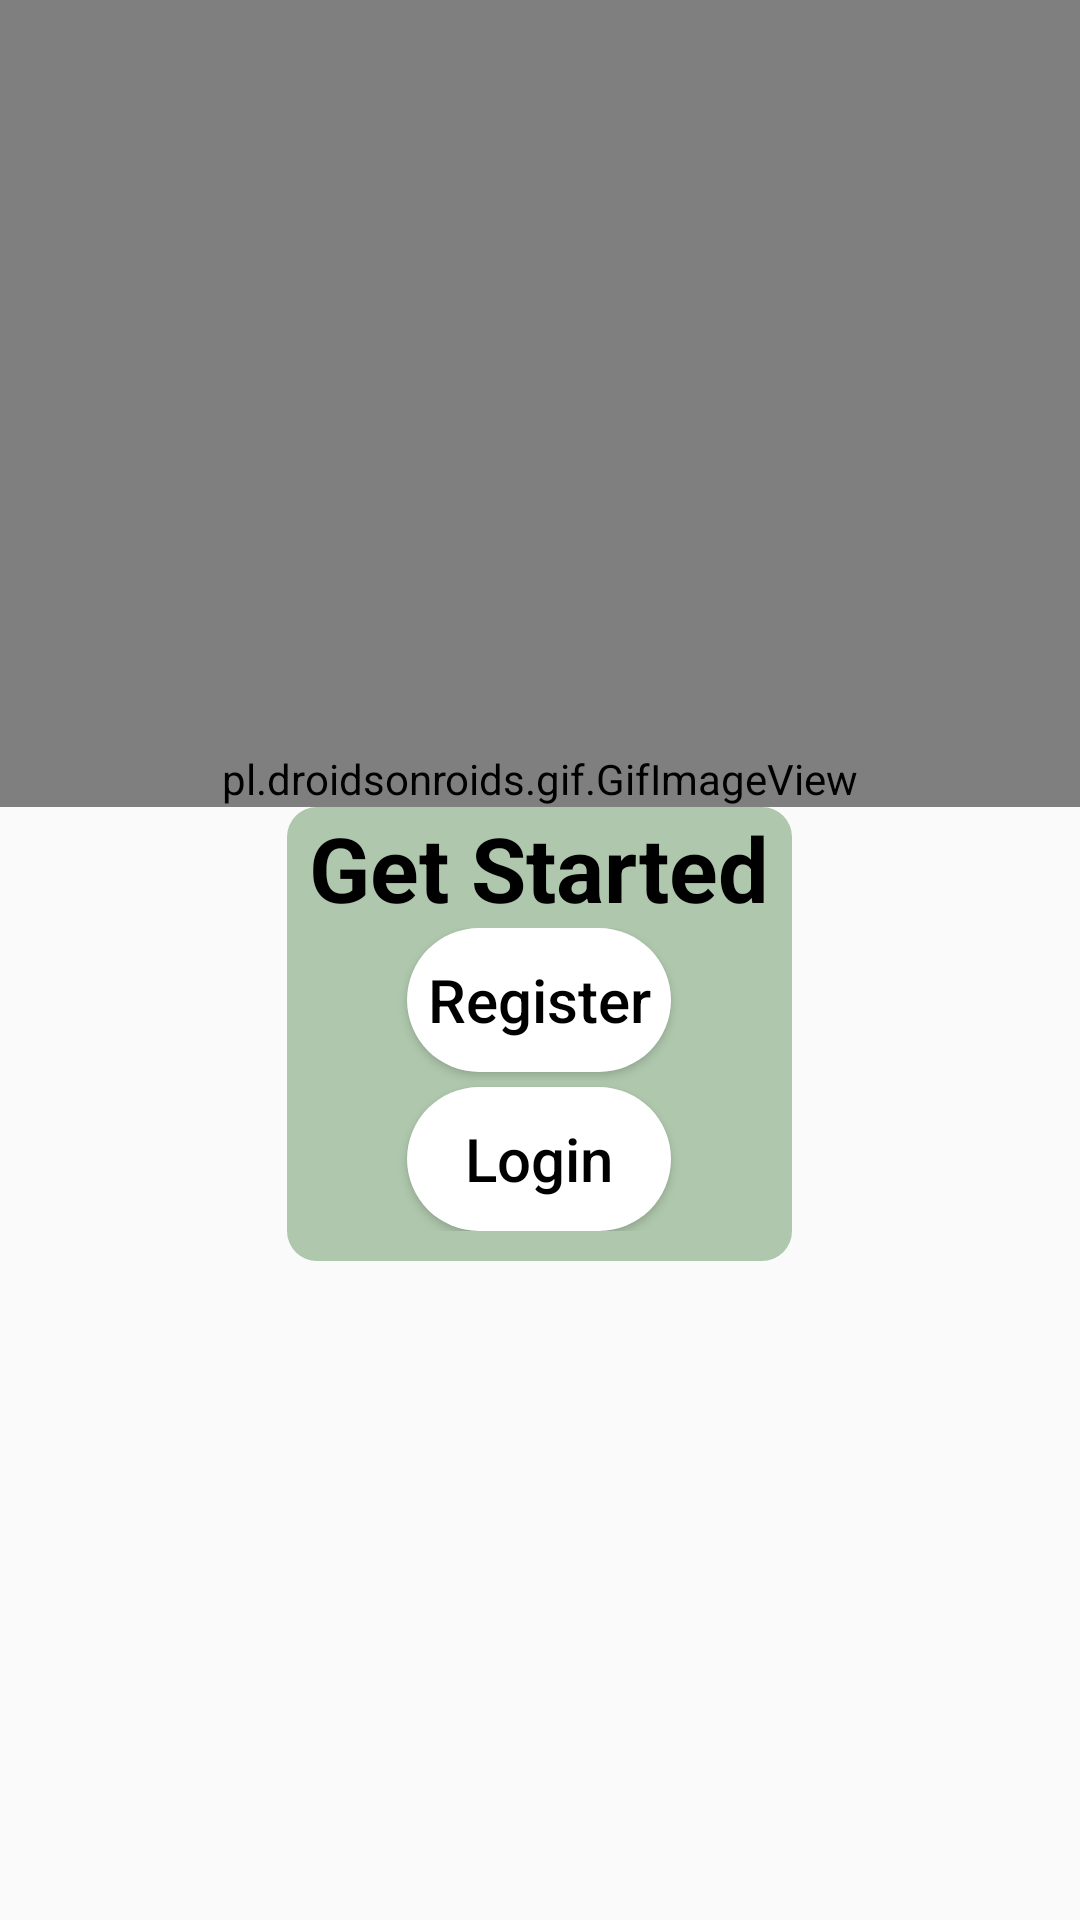

Produce the Android XML layout that renders to this screen, including the resource entries it uses.
<!-- AndroidManifest.xml: application theme Theme.BuwisBuddyPH -->
<!-- res/layout/activity_admission_opt.xml -->
<?xml version="1.0" encoding="utf-8"?>
<LinearLayout xmlns:android="http://schemas.android.com/apk/res/android"
    xmlns:app="http://schemas.android.com/apk/res-auto"
    xmlns:tools="http://schemas.android.com/tools"
    android:layout_width="match_parent"
    android:layout_height="match_parent"
    android:orientation="vertical"
    android:background="@drawable/img_bg2"
    tools:context=".LoginActivity">

    <RelativeLayout
        android:layout_width="wrap_content"
        android:layout_height="wrap_content"
        android:orientation="horizontal">

        <pl.droidsonroids.gif.GifImageView
            android:layout_width="match_parent"
            android:layout_height="wrap_content"
            android:layout_centerInParent="true"
            android:scaleType="centerCrop"
            android:src="@drawable/logo_bbph2"
            android:paddingTop="250dp"
            />
    </RelativeLayout>

    <LinearLayout
        android:layout_width="wrap_content"
        android:layout_height="wrap_content"
        android:orientation="vertical"
        android:background="@drawable/rounded"
        android:backgroundTint="@color/custom_button_zanah"
        android:layout_gravity="center"
        android:paddingBottom="10dp">

        <TextView
            android:id="@+id/textView4"
            android:layout_width="wrap_content"
            android:layout_height="wrap_content"
            android:text=" Get Started "
            android:textColor="@color/black"
            android:textSize="30dp"
            android:textStyle="bold"
            android:layout_gravity="center" />

        <LinearLayout
            android:layout_width="match_parent"
            android:layout_height="wrap_content"
            android:orientation="vertical">

            <Button
                android:id="@+id/RegButton"
                android:layout_width="wrap_content"
                android:layout_height="wrap_content"
                android:text="Register"
                android:textSize="20dp"
                android:textColor="@color/black"
                android:textAllCaps="false"
                android:layout_gravity="center"
                android:background="@drawable/ripple_effect2"
                />

            <Button
                android:id="@+id/LoginButton"
                android:layout_width="wrap_content"
                android:layout_height="wrap_content"
                android:layout_marginTop="5dp"
                android:text="Login"
                android:textSize="20dp"
                android:textColor="@color/black"
                android:textAllCaps="false"
                android:layout_gravity="center"
                android:background="@drawable/ripple_effect2"
                />

        </LinearLayout>

    </LinearLayout>

</LinearLayout>
<!-- resources referenced by this layout -->
<resources>
  <color name="custom_button_zanah">#afc8ad</color>
  <!-- drawable ripple_effect2 (drawable) -->
  <?xml version="1.0" encoding="utf-8"?>
  <ripple xmlns:android="http://schemas.android.com/apk/res/android"
      android:color="#39FF14">
  
      <item>
          <shape android:shape="rectangle">
              <solid android:color = "@color/white"/>
              <corners android:radius="220dp"/>
          </shape>
          <text>
              <solid android:color = "@color/white"/>
          </text>
      </item>
  
  </ripple>
  <!-- drawable rounded (drawable) -->
  <?xml version="1.0" encoding="utf-8"?>
  <shape xmlns:android="http://schemas.android.com/apk/res/android"
      android:shape="rectangle">
      <solid android:color = "@color/white"/>
      <corners android:radius="10dp"/>
  
  </shape>
  <style name="Theme.BuwisBuddyPH" parent="Theme.AppCompat.Light.NoActionBar">
          
          <item name="colorPrimary">@color/purple_500</item>
          <item name="colorPrimaryVariant">@color/purple_700</item>
          <item name="colorOnPrimary">@color/white</item>
          
          <item name="colorSecondary">@color/teal_200</item>
          <item name="colorSecondaryVariant">@color/teal_700</item>
          <item name="colorOnSecondary">@color/black</item>
          
          <item name="android:statusBarColor">?attr/colorPrimaryVariant</item>
          
      </style>
  <!-- not gathered from this repository: default colours our renderer supplied (Android Studio template values) -->
  <color name="purple_500">#FF6200EE</color>
  <color name="purple_700">#FF3700B3</color>
  <color name="teal_200">#FF03DAC5</color>
  <color name="teal_700">#FF018786</color>
  <color name="black">#FF000000</color>
  <color name="white">#FFFFFFFF</color>
</resources>
